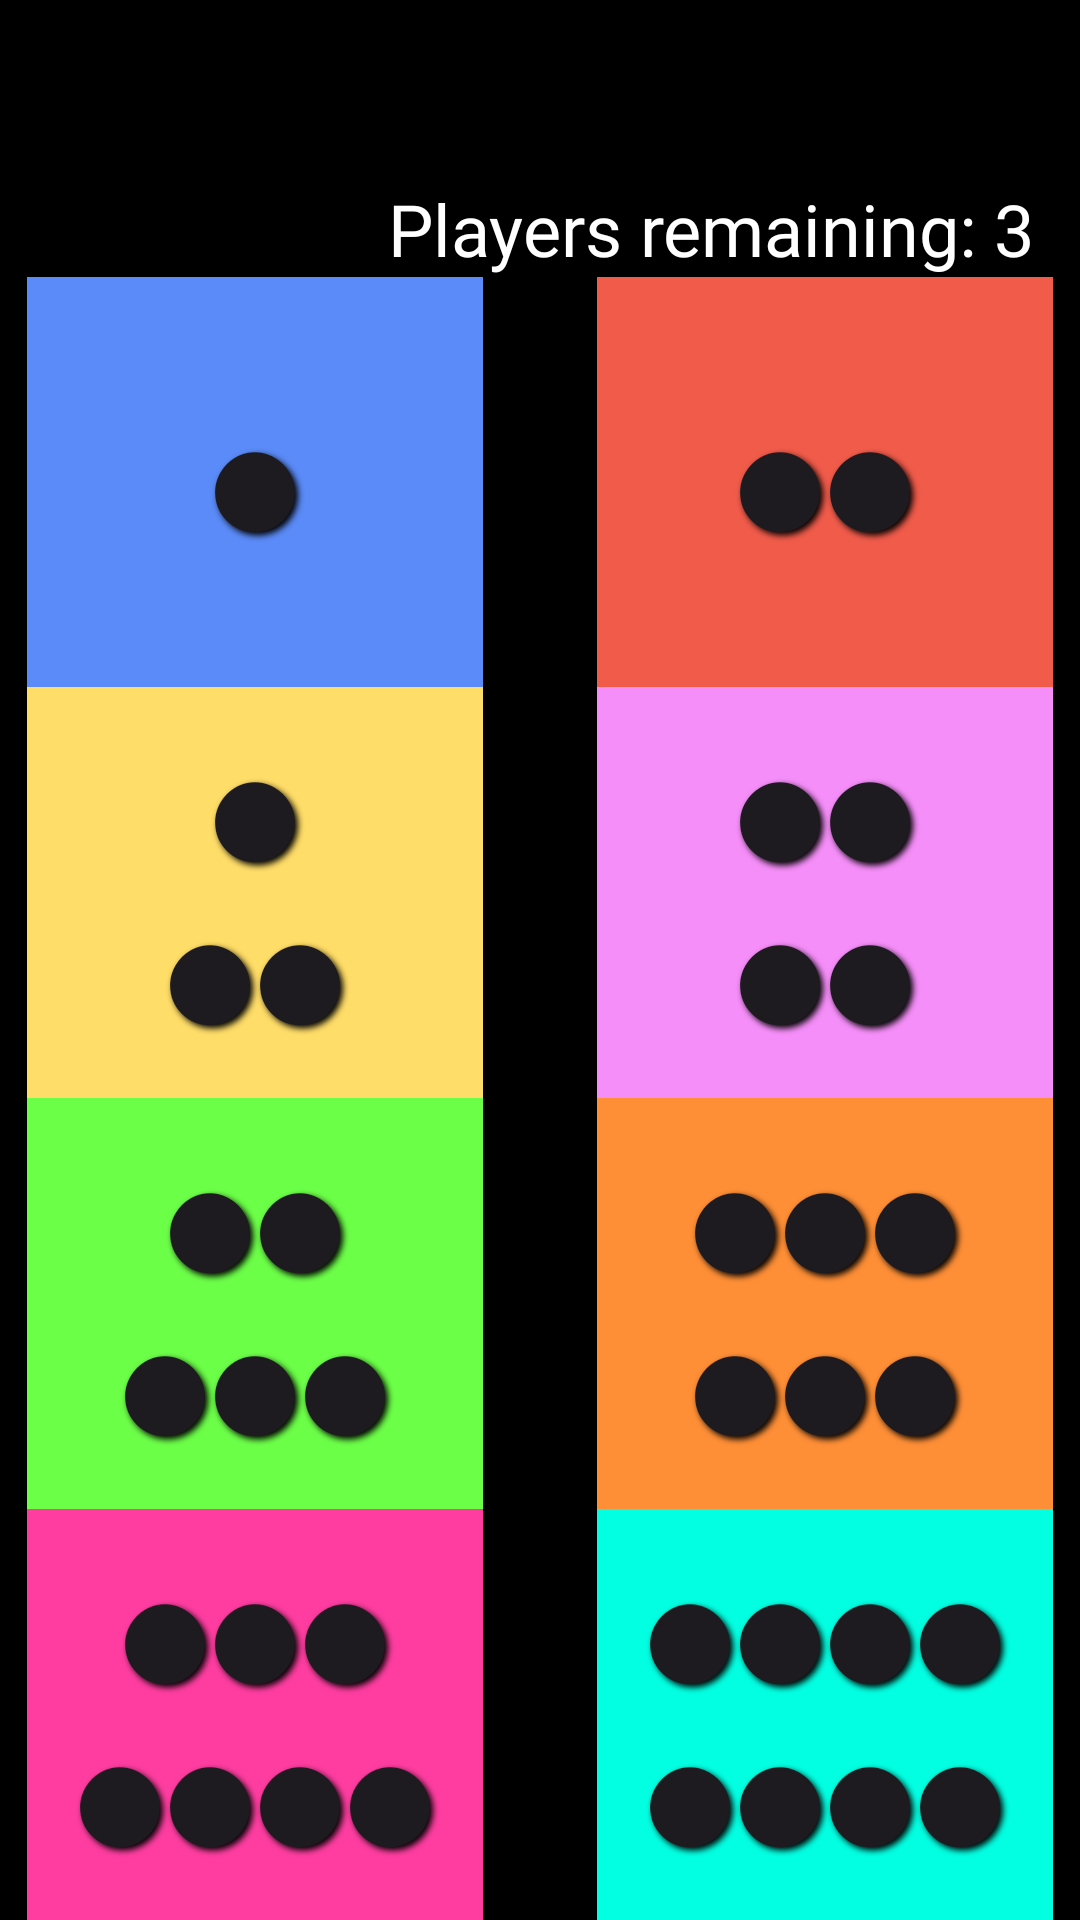

Layout XML and referenced resources for this Android screen:
<!-- AndroidManifest.xml: application theme Theme.SayWhat -->
<!-- res/layout/activity_game.xml -->
<?xml version="1.0" encoding="utf-8"?>
<LinearLayout xmlns:android="http://schemas.android.com/apk/res/android"
    xmlns:tools="http://schemas.android.com/tools"
    xmlns:app="http://schemas.android.com/apk/res-auto"
    android:id="@+id/main"
    android:layout_width="match_parent"
    android:layout_height="match_parent"
    android:background="@color/black"
    android:orientation="vertical"
    tools:context=".ui.multiplayer.GameActivity">

    <TextView
        android:id="@+id/tv_player_count"
        android:layout_width="wrap_content"
        android:layout_height="wrap_content"
        android:layout_gravity="end"
        android:layout_marginTop="60dp"
        android:layout_marginEnd="15dp"
        android:fontFamily="@font/carter_one"
        android:text="@string/player_no"
        android:textColor="@color/white"
        android:textSize="24sp" />

    <FrameLayout
        android:layout_width="match_parent"
        android:layout_height="0dp"
        android:layout_weight="1">

        <LinearLayout
            android:layout_width="match_parent"
            android:layout_height="match_parent"
            android:orientation="vertical">

            <LinearLayout
                android:layout_width="match_parent"
                android:layout_height="0dp"
                android:layout_weight="1"
                android:gravity="center"
                android:orientation="horizontal">

                <Button
                    android:id="@+id/button1"
                    android:layout_width="160dp"
                    android:layout_height="160dp"
                    android:layout_gravity="center"
                    android:layout_marginLeft="15dp"
                    android:layout_marginRight="15dp"
                    android:backgroundTint="@drawable/button_blue_selector"
                    app:autoSizeTextType="uniform"
                    app:autoSizeMinTextSize="10sp"
                    app:autoSizeMaxTextSize="40sp"
                    android:lines="2"
                    android:shadowColor="@color/black"
                    android:shadowDx="3"
                    android:shadowDy="3"
                    android:shadowRadius="5"
                    android:text="@string/button1" />

                <Button
                    android:id="@+id/button2"
                    android:layout_width="160dp"
                    android:layout_height="160dp"
                    android:layout_gravity="center"
                    android:layout_marginLeft="15dp"
                    android:layout_marginRight="15dp"
                    android:backgroundTint="@drawable/button_red_selector"
                    app:autoSizeTextType="uniform"
                    app:autoSizeMinTextSize="10sp"
                    app:autoSizeMaxTextSize="40sp"
                    android:lines="2"
                    android:shadowColor="@color/black"
                    android:shadowDx="3"
                    android:shadowDy="3"
                    android:shadowRadius="5"
                    android:text="@string/button2" />
            </LinearLayout>

            <LinearLayout
                android:layout_width="match_parent"
                android:layout_height="0dp"
                android:layout_weight="1"
                android:gravity="center"
                android:orientation="horizontal">

                <Button
                    android:id="@+id/button3"
                    android:layout_width="160dp"
                    android:layout_height="160dp"
                    android:layout_gravity="center"
                    android:layout_marginLeft="15dp"
                    android:layout_marginRight="15dp"
                    android:backgroundTint="@drawable/button_yellow_selector"
                    app:autoSizeTextType="uniform"
                    app:autoSizeMinTextSize="10sp"
                    app:autoSizeMaxTextSize="40sp"
                    android:lines="2"
                    android:shadowColor="@color/black"
                    android:shadowDx="3"
                    android:shadowDy="3"
                    android:shadowRadius="5"
                    android:text="@string/button3" />

                <Button
                    android:id="@+id/button4"
                    android:layout_width="160dp"
                    android:layout_height="160dp"
                    android:layout_gravity="center"
                    android:layout_marginLeft="15dp"
                    android:layout_marginRight="15dp"
                    android:backgroundTint="@drawable/button_purple_selector"
                    app:autoSizeTextType="uniform"
                    app:autoSizeMinTextSize="10sp"
                    app:autoSizeMaxTextSize="40sp"
                    android:lines="2"
                    android:shadowColor="@color/black"
                    android:shadowDx="3"
                    android:shadowDy="3"
                    android:shadowRadius="5"
                    android:text="@string/button4" />
            </LinearLayout>

            <LinearLayout
                android:layout_width="match_parent"
                android:layout_height="0dp"
                android:layout_weight="1"
                android:gravity="center"
                android:orientation="horizontal">

                <Button
                    android:id="@+id/button5"
                    android:layout_width="160dp"
                    android:layout_height="160dp"
                    android:layout_gravity="center"
                    android:layout_marginLeft="15dp"
                    android:layout_marginRight="15dp"
                    android:backgroundTint="@drawable/button_green_selector"
                    app:autoSizeTextType="uniform"
                    app:autoSizeMinTextSize="10sp"
                    app:autoSizeMaxTextSize="40sp"
                    android:lines="2"
                    android:shadowColor="@color/black"
                    android:shadowDx="3"
                    android:shadowDy="3"
                    android:shadowRadius="5"
                    android:text="@string/button5" />

                <Button
                    android:id="@+id/button6"
                    android:layout_width="160dp"
                    android:layout_height="160dp"
                    android:layout_gravity="center"
                    android:layout_marginLeft="15dp"
                    android:layout_marginRight="15dp"
                    android:backgroundTint="@drawable/button_orange_selector"
                    app:autoSizeTextType="uniform"
                    app:autoSizeMinTextSize="10sp"
                    app:autoSizeMaxTextSize="40sp"
                    android:lines="2"
                    android:shadowColor="@color/black"
                    android:shadowDx="3"
                    android:shadowDy="3"
                    android:shadowRadius="5"
                    android:text="@string/button6" />
            </LinearLayout>

            <LinearLayout
                android:layout_width="match_parent"
                android:layout_height="0dp"
                android:layout_weight="1"
                android:gravity="center"
                android:orientation="horizontal">

                <Button
                    android:id="@+id/button7"
                    android:layout_width="160dp"
                    android:layout_height="160dp"
                    android:layout_gravity="center"
                    android:layout_marginLeft="15dp"
                    android:layout_marginRight="15dp"
                    android:backgroundTint="@drawable/button_pink_selector"
                    app:autoSizeTextType="uniform"
                    app:autoSizeMinTextSize="10sp"
                    app:autoSizeMaxTextSize="40sp"
                    android:lines="2"
                    android:shadowColor="@color/black"
                    android:shadowDx="3"
                    android:shadowDy="3"
                    android:shadowRadius="5"
                    android:text="@string/button7" />

                <Button
                    android:id="@+id/button8"
                    android:layout_width="160dp"
                    android:layout_height="160dp"
                    android:layout_gravity="center"
                    android:layout_marginLeft="15dp"
                    android:layout_marginRight="15dp"
                    android:backgroundTint="@drawable/button_teal_selector"
                    app:autoSizeTextType="uniform"
                    app:autoSizeMinTextSize="10sp"
                    app:autoSizeMaxTextSize="40sp"
                    android:lines="2"
                    android:shadowColor="@color/black"
                    android:shadowDx="3"
                    android:shadowDy="3"
                    android:shadowRadius="5"
                    android:text="@string/button8" />
            </LinearLayout>

        </LinearLayout>

        <TextView
            android:id="@+id/tv_player_turn"
            android:layout_width="match_parent"
            android:layout_height="wrap_content"
            android:layout_gravity="center"
            android:visibility="gone"
            tools:visibility="gone"
            tools:text="@string/player_turn"
            android:textColor="@color/white"
            android:maxLines="3"
            app:autoSizeTextType="uniform"
            app:autoSizeMinTextSize="12sp"
            app:autoSizeMaxTextSize="50sp"
            app:autoSizeStepGranularity="2sp"
            android:textSize="44sp"
            android:fontFamily="@font/carter_one"
            android:background="#A0000000"
            android:padding="20dp"
            android:elevation="10dp"
            android:gravity="center" />

        <TextView
            android:id="@+id/tv_eliminated_msg"
            android:layout_width="wrap_content"
            android:layout_height="wrap_content"
            android:layout_gravity="center"
            android:text="@string/eliminated_player"
            android:textColor="@color/white"
            android:textSize="30sp"
            android:fontFamily="@font/carter_one"
            android:shadowColor="@color/black"
            android:shadowDx="3"
            android:shadowDy="3"
            android:shadowRadius="5"
            android:visibility="gone"
            tools:visibility="visible" />

    </FrameLayout>
</LinearLayout>
<!-- resources referenced by this layout -->
<resources>
  <color name="black">#FF000000</color>
  <color name="white">#FFFFFFFF</color>
  <!-- drawable button_blue_selector (drawable) -->
  <?xml version="1.0" encoding="utf-8"?>
  <selector xmlns:android="http://schemas.android.com/apk/res/android">
  
      <item android:state_pressed="true" android:color="@color/blue_pressed"/>
      <item android:color="@color/blue"/>
  
  </selector>
  <!-- drawable button_green_selector (drawable) -->
  <?xml version="1.0" encoding="utf-8"?>
  <selector xmlns:android="http://schemas.android.com/apk/res/android">
  
      <item android:state_pressed="true" android:color="@color/green_pressed"/>
      <item android:color="@color/green"/>
  
  </selector>
  <!-- drawable button_orange_selector (drawable) -->
  <?xml version="1.0" encoding="utf-8"?>
  <selector xmlns:android="http://schemas.android.com/apk/res/android">
  
      <item android:state_pressed="true" android:color="@color/orange_pressed"/>
      <item android:color="@color/orange"/>
  
  </selector>
  <!-- drawable button_pink_selector (drawable) -->
  <?xml version="1.0" encoding="utf-8"?>
  <selector xmlns:android="http://schemas.android.com/apk/res/android">
  
      <item android:state_pressed="true" android:color="@color/pink_pressed"/>
      <item android:color="@color/pink"/>
  
  </selector>
  <!-- drawable button_purple_selector (drawable) -->
  <?xml version="1.0" encoding="utf-8"?>
  <selector xmlns:android="http://schemas.android.com/apk/res/android">
  
      <item android:state_pressed="true" android:color="@color/purple_pressed"/>
      <item android:color="@color/purple"/>
  
  </selector>
  <!-- drawable button_red_selector (drawable) -->
  <?xml version="1.0" encoding="utf-8"?>
  <selector xmlns:android="http://schemas.android.com/apk/res/android">
  
      <item android:state_pressed="true" android:color="@color/red_pressed"/>
      <item android:color="@color/red"/>
  
  </selector>
  <!-- drawable button_teal_selector (drawable) -->
  <?xml version="1.0" encoding="utf-8"?>
  <selector xmlns:android="http://schemas.android.com/apk/res/android">
  
      <item android:state_pressed="true" android:color="@color/teal_pressed"/>
      <item android:color="@color/teal"/>
  
  </selector>
  <!-- drawable button_yellow_selector (drawable) -->
  <?xml version="1.0" encoding="utf-8"?>
  <selector xmlns:android="http://schemas.android.com/apk/res/android">
  
      <item android:state_pressed="true" android:color="@color/yellow_pressed"/>
      <item android:color="@color/yellow"/>
  
  </selector>
  <string name="button1" translatable="false">⬤</string>
  <string name="button2" translatable="false">⬤⬤</string>
  <string name="button3" translatable="false">⬤\n⬤⬤</string>
  <string name="button4" translatable="false">⬤⬤\n⬤⬤</string>
  <string name="button5" translatable="false">⬤⬤\n⬤⬤⬤</string>
  <string name="button6" translatable="false">⬤⬤⬤\n⬤⬤⬤</string>
  <string name="button7" translatable="false">⬤⬤⬤\n⬤⬤⬤⬤</string>
  <string name="button8" translatable="false">⬤⬤⬤⬤\n⬤⬤⬤⬤</string>
  <string name="eliminated_player">ELIMINATED!</string>
  <string name="player_no">Players remaining: 3 </string>
  <string name="player_turn">Player 2</string>
  <style name="Theme.SayWhat" parent="Base.Theme.SayWhat" />
  <color name="blue_pressed">#2166f8</color>
  <color name="blue">#5b8bf8</color>
  <color name="green_pressed">#4AC032</color>
  <color name="green">#6CFF48</color>
  <color name="orange_pressed">#FF5818</color>
  <color name="orange">#FF8F36</color>
  <color name="pink_pressed">#C62B8F</color>
  <color name="pink">#FF3DA1</color>
  <color name="purple_pressed">#ca87f6</color>
  <color name="purple">#f68ef9</color>
  <color name="red_pressed">#ed292d</color>
  <color name="red">#f15b4a</color>
  <color name="teal_pressed">#02AD99</color>
  <color name="teal">#03FFE2</color>
  <color name="yellow_pressed">#ffd118</color>
  <color name="yellow">#ffdd68</color>
  <style name="Base.Theme.SayWhat" parent="Theme.Material3.Light">
          
          
          <item name="displayOptions">homeAsUp|showHome</item>
      </style>
</resources>
